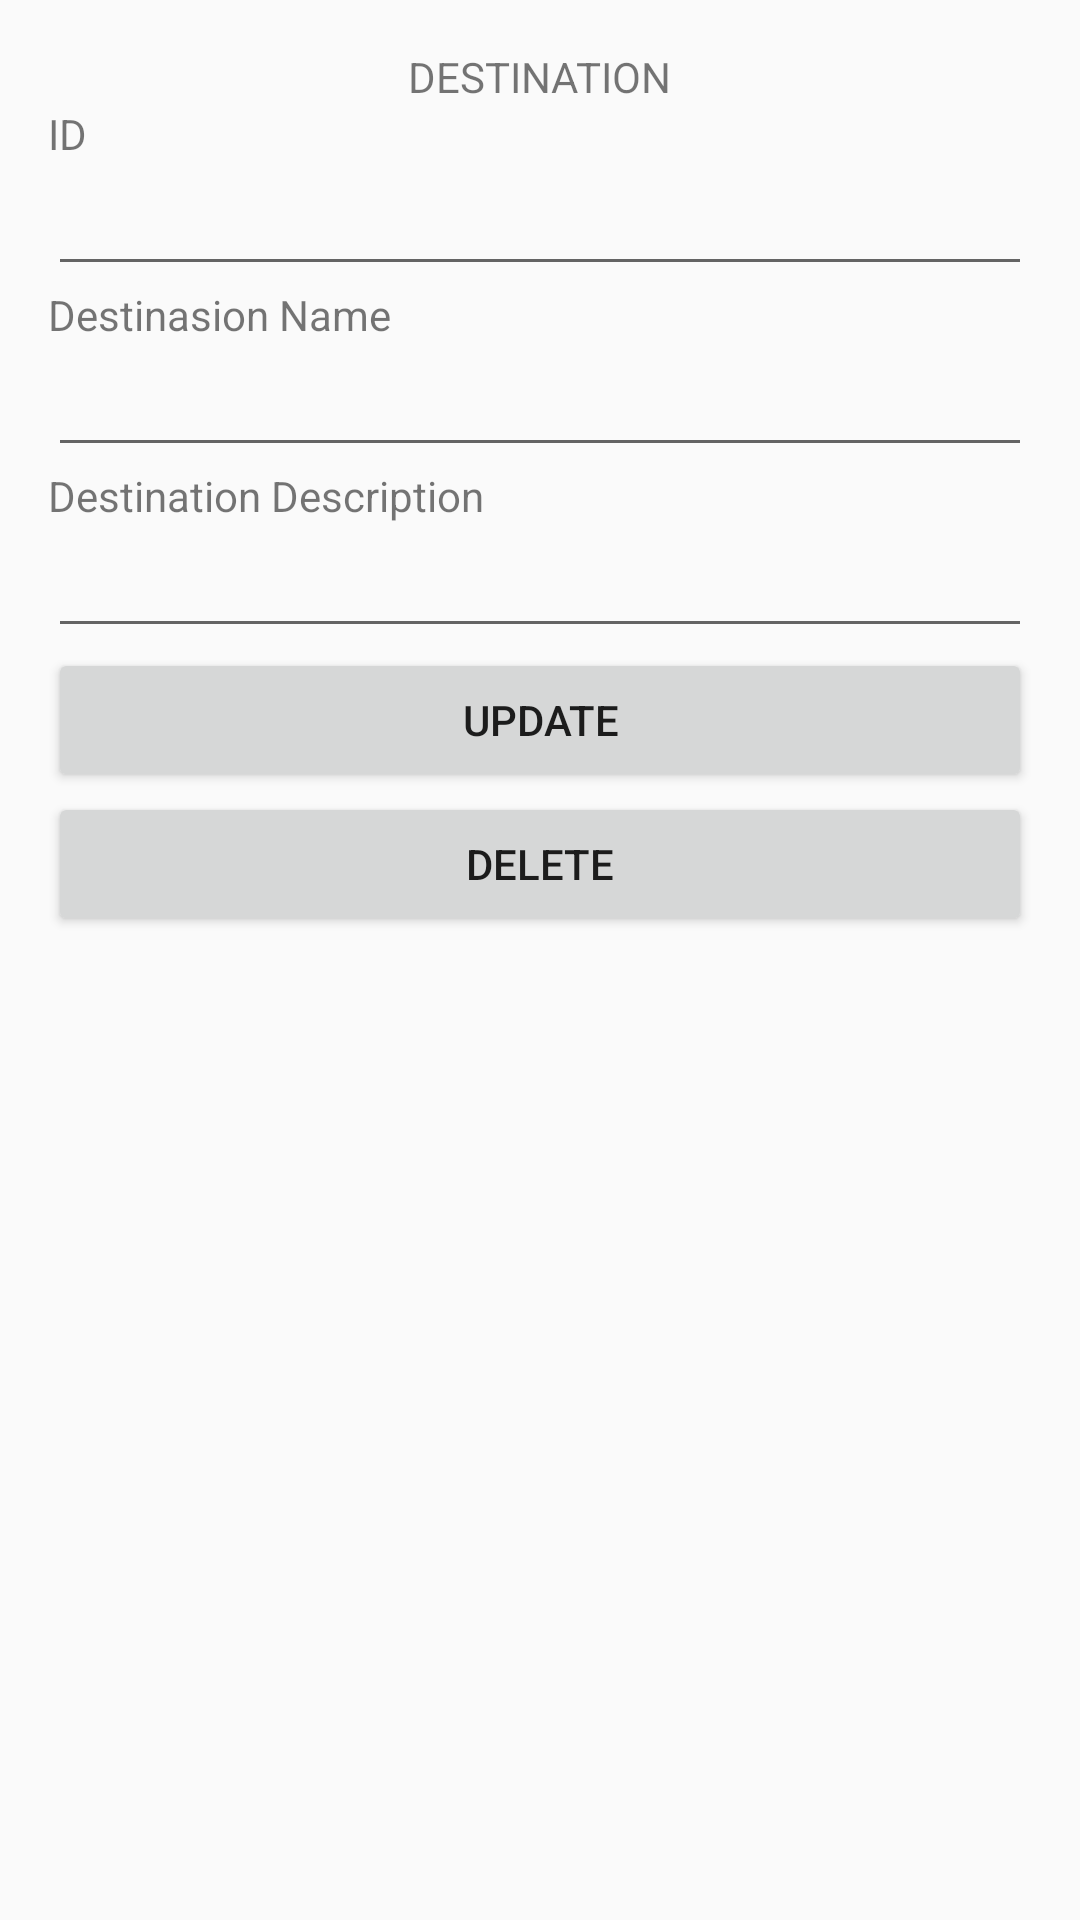

The Android layout XML behind this screen, and the referenced resources:
<!-- AndroidManifest.xml: application theme AppTheme -->
<!-- res/layout/activity_destination_update.xml -->
<?xml version="1.0" encoding="utf-8"?>
<ScrollView
        xmlns:android="http://schemas.android.com/apk/res/android"
        xmlns:app="http://schemas.android.com/apk/res-auto"
        xmlns:tools="http://schemas.android.com/tools"
        android:layout_width="match_parent"
        android:layout_height="match_parent"
    >
    <LinearLayout

        android:layout_width="match_parent"
        android:layout_height="match_parent"
        android:orientation="vertical"
        android:paddingLeft="16dp"
        android:paddingRight="16dp"
        android:paddingTop="16dp"
        android:paddingBottom="16dp"
        tools:context="Kuliah.PBM.Project.DestinationUpdate">

        <TextView
            android:layout_width="wrap_content"
            android:layout_height="wrap_content"
            android:layout_gravity="center"
            android:text="DESTINATION" />
        <TextView
            android:layout_width="wrap_content"
            android:layout_height="wrap_content"
            android:text="ID" />

        <EditText
            android:layout_width="match_parent"
            android:layout_height="wrap_content"
            android:id="@+id/editTextId" />

        <TextView
            android:layout_width="wrap_content"
            android:layout_height="wrap_content"
            android:text="Destinasion Name" />

        <EditText
            android:layout_width="match_parent"
            android:layout_height="wrap_content"
            android:id="@+id/editTextName" />

        <TextView
            android:layout_width="wrap_content"
            android:layout_height="wrap_content"
            android:text="Destination Description" />

        <EditText
            android:layout_width="match_parent"
            android:layout_height="wrap_content"
            android:id="@+id/editTextDesg" />


        <Button
            android:layout_width="match_parent"
            android:layout_height="wrap_content"
            android:text="Update"
            android:id="@+id/buttonUpdate" />

        <Button
            android:layout_width="match_parent"
            android:layout_height="wrap_content"
            android:text="Delete"
            android:id="@+id/buttonDelete" />

    </LinearLayout>
</ScrollView>
<!-- resources referenced by this layout -->
<resources>
  <style name="AppTheme" parent="Theme.AppCompat.Light.DarkActionBar">
          
          <item name="colorPrimary">@color/colorPrimary</item>
          <item name="colorPrimaryDark">@color/colorPrimaryDark</item>
          <item name="colorAccent">@color/colorAccent</item>
      </style>
  <!-- not gathered from this repository: default colours our renderer supplied (Android Studio template values) -->
  <color name="colorPrimary">#FF6200EE</color>
  <color name="colorPrimaryDark">#FF3700B3</color>
  <color name="colorAccent">#FF03DAC5</color>
</resources>
